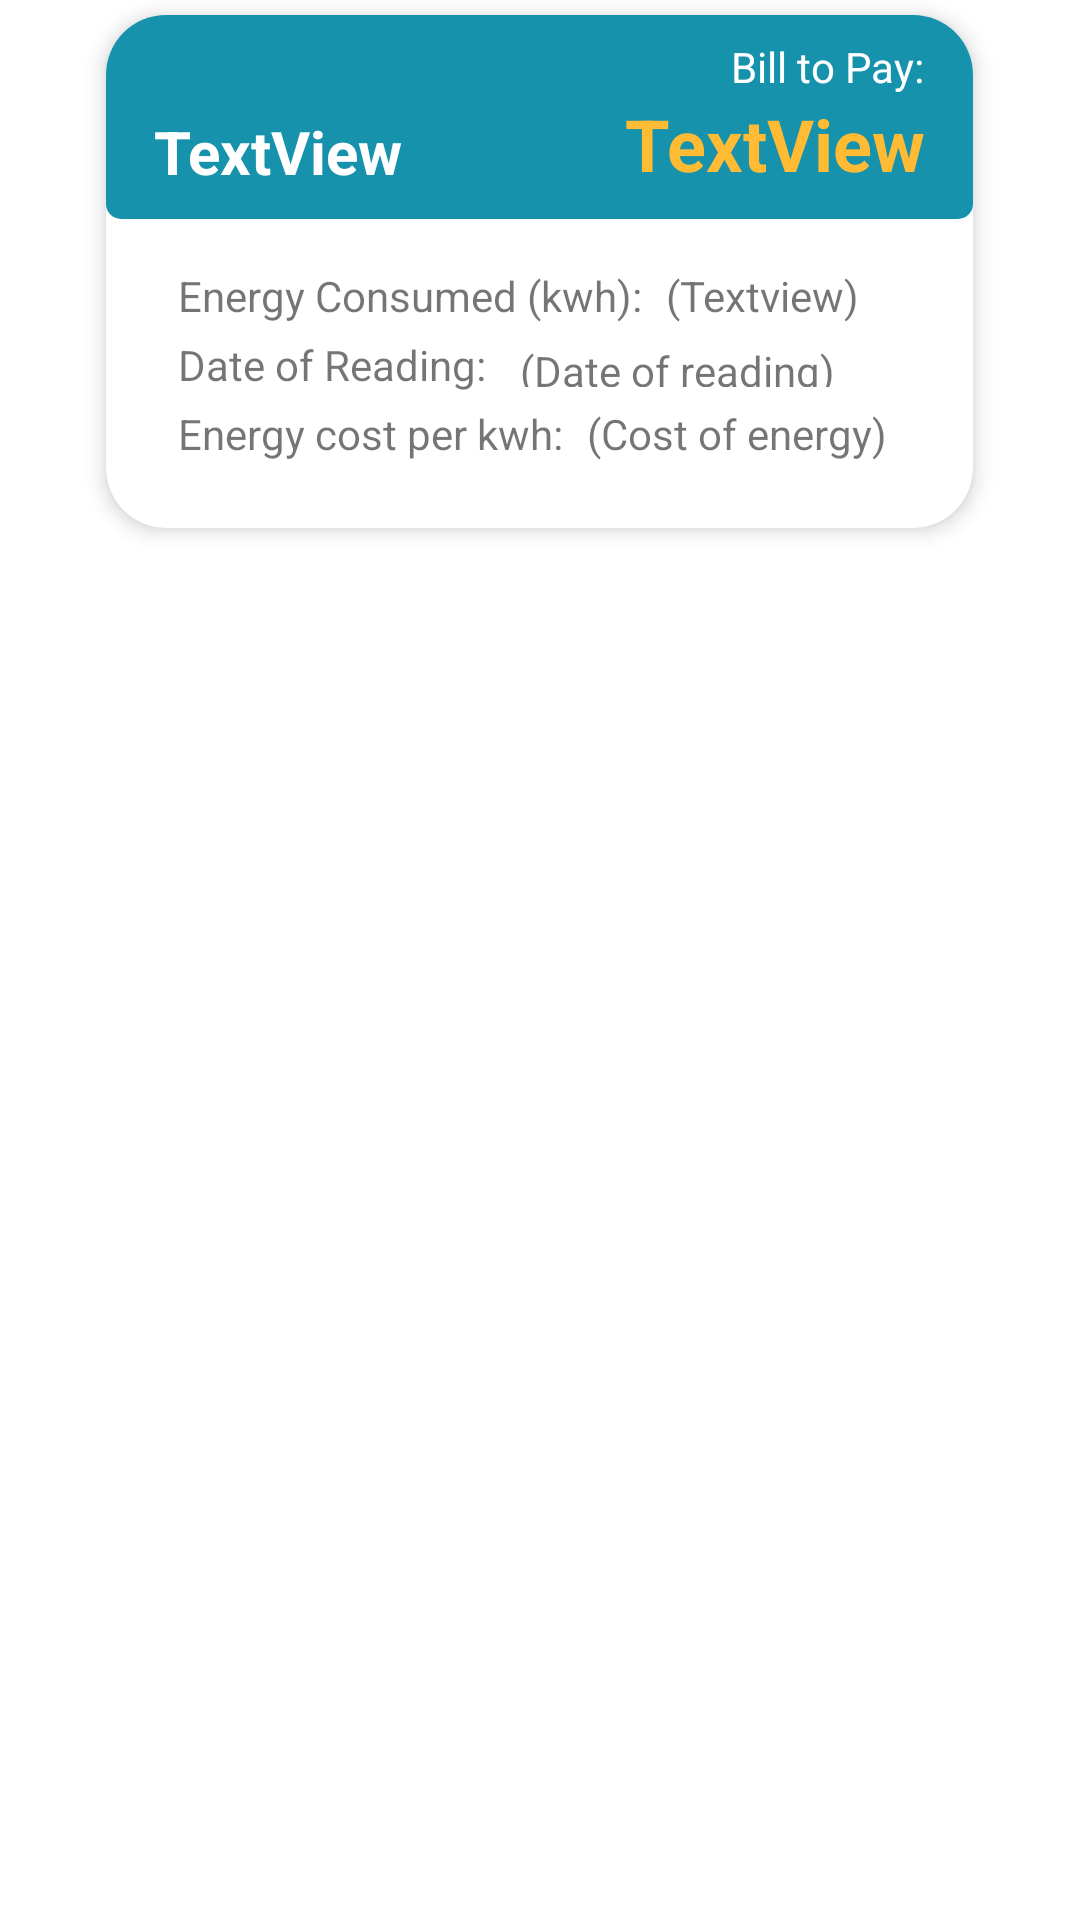

Produce the Android XML layout that renders to this screen, including the resource entries it uses.
<!-- AndroidManifest.xml: application theme Theme.Thesis_androidApplication -->
<!-- res/layout/energy_consumption_row.xml -->
<?xml version="1.0" encoding="utf-8"?>
<LinearLayout xmlns:android="http://schemas.android.com/apk/res/android"
    xmlns:app="http://schemas.android.com/apk/res-auto"
    xmlns:tools="http://schemas.android.com/tools"
    android:id="@+id/energyLayout"
    android:layout_width="match_parent"
    android:layout_height="wrap_content"
    android:orientation="vertical">

    <androidx.cardview.widget.CardView
        android:layout_width="289dp"
        android:layout_height="171dp"
        android:layout_gravity="center"
        android:layout_marginTop="5dp"
        android:layout_marginBottom="5dp"
        android:elevation="4dp"
        app:cardCornerRadius="20dp"
        app:cardElevation="4dp">

        <androidx.constraintlayout.widget.ConstraintLayout
            android:id="@+id/constraintLayout2"
            android:layout_width="match_parent"
            android:layout_height="match_parent">

            <androidx.constraintlayout.widget.ConstraintLayout
                android:id="@+id/constraintLayout3"
                android:layout_width="match_parent"
                android:layout_height="68dp"
                android:background="@drawable/custome_button2"
                app:layout_constraintEnd_toEndOf="parent"
                app:layout_constraintStart_toStartOf="parent"
                app:layout_constraintTop_toTopOf="parent">

                <TextView
                    android:id="@+id/data_rate_to_pay"
                    android:layout_width="wrap_content"
                    android:layout_height="wrap_content"
                    android:layout_marginEnd="16dp"
                    android:text="TextView"
                    android:textAllCaps="false"
                    android:textColor="@android:color/holo_orange_light"
                    android:textSize="24sp"
                    android:textStyle="bold"
                    app:layout_constraintBottom_toBottomOf="@+id/data_username"
                    app:layout_constraintEnd_toEndOf="parent"
                    app:layout_constraintTop_toTopOf="parent"
                    app:layout_constraintVertical_bias="1.0" />

                <TextView
                    android:id="@+id/data_username"
                    android:layout_width="wrap_content"
                    android:layout_height="wrap_content"
                    android:layout_marginStart="16dp"
                    android:layout_marginTop="32dp"
                    android:text="TextView"
                    android:textAllCaps="false"
                    android:textColor="@color/white"
                    android:textSize="20sp"
                    android:textStyle="bold"
                    app:layout_constraintStart_toStartOf="parent"
                    app:layout_constraintTop_toTopOf="parent" />

                <TextView
                    android:id="@+id/textView20"
                    android:layout_width="wrap_content"
                    android:layout_height="wrap_content"
                    android:text="Bill to Pay:"
                    android:textColor="@color/white"
                    app:layout_constraintBottom_toTopOf="@+id/data_rate_to_pay"
                    app:layout_constraintEnd_toEndOf="@+id/data_rate_to_pay" />

            </androidx.constraintlayout.widget.ConstraintLayout>

            <TextView
                android:id="@+id/textView14"
                android:layout_width="wrap_content"
                android:layout_height="wrap_content"
                android:layout_marginStart="24dp"
                android:layout_marginTop="16dp"
                android:text="Energy Consumed (kwh):"
                app:layout_constraintBottom_toBottomOf="parent"
                app:layout_constraintEnd_toEndOf="parent"
                app:layout_constraintHorizontal_bias="0.0"
                app:layout_constraintStart_toStartOf="parent"
                app:layout_constraintTop_toBottomOf="@+id/constraintLayout3"
                app:layout_constraintVertical_bias="0.0"
                tools:ignore="HardcodedText" />

            <TextView
                android:id="@+id/data_energy_consumed"
                android:layout_width="wrap_content"
                android:layout_height="wrap_content"
                android:layout_marginStart="8dp"
                android:text="(Textview)"
                app:layout_constraintBottom_toBottomOf="@+id/textView14"
                app:layout_constraintStart_toEndOf="@+id/textView14"
                app:layout_constraintTop_toTopOf="@+id/textView14"
                app:layout_constraintVertical_bias="0.0"
                tools:ignore="HardcodedText" />

            <TextView
                android:id="@+id/textView15"
                android:layout_width="wrap_content"
                android:layout_height="wrap_content"
                android:layout_marginStart="24dp"
                android:layout_marginTop="4dp"
                android:text="Date of Reading: "
                app:layout_constraintBottom_toBottomOf="parent"
                app:layout_constraintEnd_toEndOf="parent"
                app:layout_constraintHorizontal_bias="0.0"
                app:layout_constraintStart_toStartOf="parent"
                app:layout_constraintTop_toBottomOf="@+id/textView14"
                app:layout_constraintVertical_bias="0.0"
                tools:ignore="HardcodedText" />

            <TextView
                android:id="@+id/data_date_of_reading"
                android:layout_width="wrap_content"
                android:layout_height="15dp"
                android:layout_marginStart="8dp"
                android:text="(Date of reading)"
                app:layout_constraintBottom_toBottomOf="@+id/textView15"
                app:layout_constraintStart_toEndOf="@+id/textView15"
                app:layout_constraintTop_toTopOf="@+id/textView15" />

            <TextView
                android:id="@+id/textView18"
                android:layout_width="wrap_content"
                android:layout_height="wrap_content"
                android:layout_marginTop="4dp"
                android:text="Energy cost per kwh:"
                app:layout_constraintStart_toStartOf="@+id/textView15"
                app:layout_constraintTop_toBottomOf="@+id/textView15" />

            <TextView
                android:id="@+id/data_cost_of_energy"
                android:layout_width="wrap_content"
                android:layout_height="wrap_content"
                android:layout_marginStart="8dp"
                android:text="(Cost of energy)"
                app:layout_constraintBottom_toBottomOf="@+id/textView18"
                app:layout_constraintStart_toEndOf="@+id/textView18"
                app:layout_constraintTop_toTopOf="@+id/textView18" />
        </androidx.constraintlayout.widget.ConstraintLayout>

    </androidx.cardview.widget.CardView>

</LinearLayout>
<!-- resources referenced by this layout -->
<resources>
  <color name="white">#FFFFFFFF</color>       //color for the layout background
  <!-- drawable custome_button2 (drawable) -->
  <?xml version="1.0" encoding="utf-8"?>
  <shape xmlns:android="http://schemas.android.com/apk/res/android" android:shape="rectangle">
   <solid android:color="@color/ic_launcher_background"/>
      <corners android:radius="5dp"/>
  
  </shape>
  <style name="Theme.Thesis_androidApplication" parent="Theme.MaterialComponents.DayNight.DarkActionBar">
          
          <item name="colorPrimary">@color/actionbar_color</item>
          <item name="colorPrimaryVariant">@color/topbar</item>
          <item name="colorOnPrimary">@color/white</item>
          
          <item name="colorSecondary">@color/floatingactionbar_color</item>
          <item name="colorSecondaryVariant">@color/teal_700</item>
          <item name="colorOnSecondary">@color/black</item>
          
          <item name="android:statusBarColor" tools:targetApi="l">?attr/colorPrimaryVariant</item>
          
      </style>
  <color name="ic_launcher_background">#1692AC</color>
  <color name="actionbar_color">#044553</color>        //color for the action bar
  <color name="topbar">#001e2a</color>        //color for the top notification bar on top of the action bar
  <color name="floatingactionbar_color">#02B1CA</color>      //color for the floating action button background
  <color name="teal_700">#FF018786</color>
  <color name="black">#FFFCFC</color>         //color for the foreground of the floating action button
</resources>
